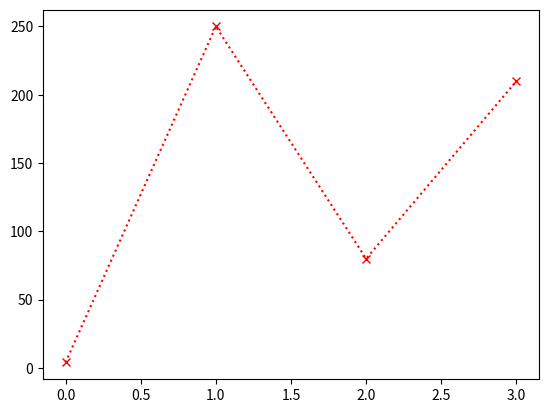

Source code (Python):
import matplotlib.pyplot as plt
import numpy as np
Xpoint=([5, 250, 60, 180])
Ypoint=([4, 250, 80, 210])
Zpoint=([10, 130, 40, 340])
plt.plot(Ypoint, marker='x', linestyle='dotted', color='r')
plt.show()